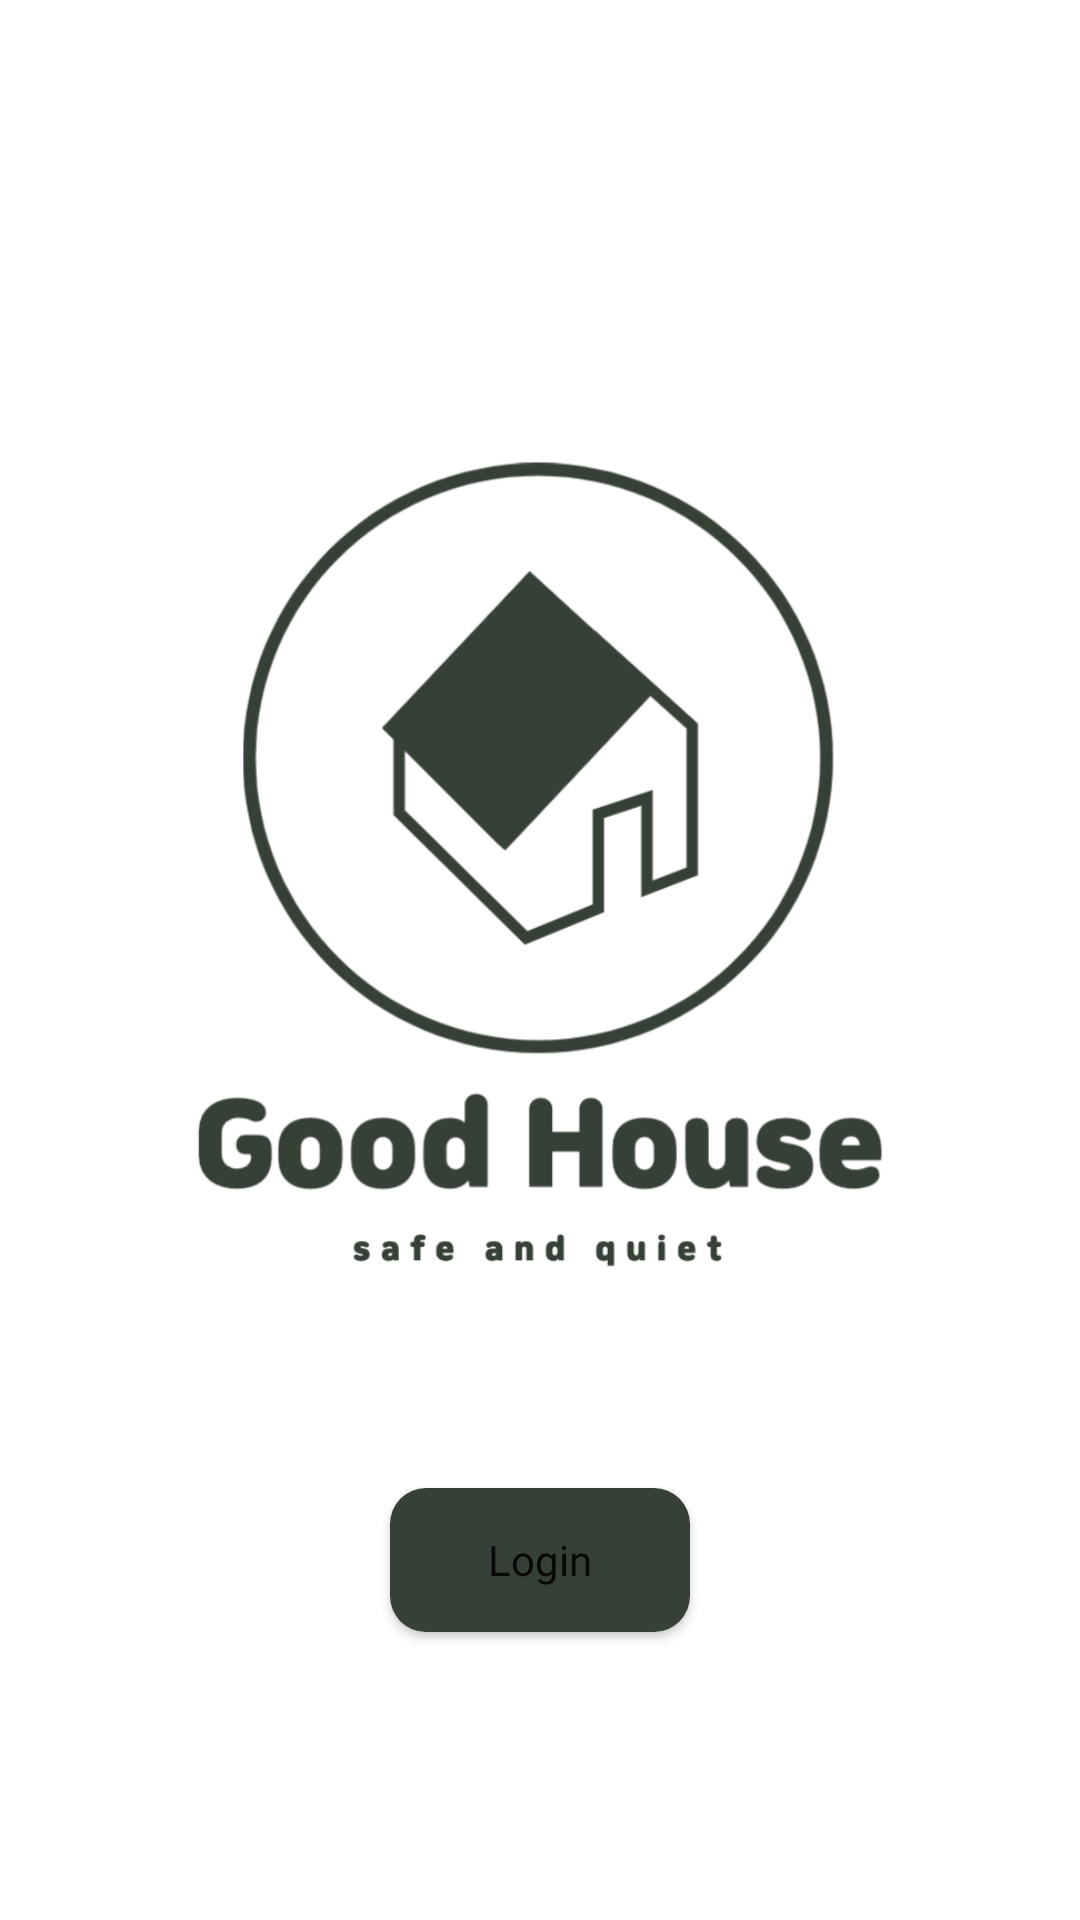

Produce the Android XML layout that renders to this screen, including the resource entries it uses.
<!-- AndroidManifest.xml: application theme Theme.Goodhouse -->
<!-- res/layout/activity_main.xml -->
<?xml version="1.0" encoding="utf-8"?>
<LinearLayout
        xmlns:android="http://schemas.android.com/apk/res/android"
        xmlns:tools="http://schemas.android.com/tools"
        xmlns:app="http://schemas.android.com/apk/res-auto"
        android:layout_width="match_parent"
        android:layout_height="match_parent"
        tools:context=".MainActivity"
        android:orientation="vertical" android:gravity="center" android:id="@+id/layout">

    <ImageView
        android:id="@+id/imageView2"
        android:layout_width="400dp"
        android:layout_height="400dp"
        app:srcCompat="@drawable/goodhouse_logo"
        android:layout_centerHorizontal="true" />

    <Button
        android:id="@+id/loginBtn"
        android:layout_width="100dp"
        android:layout_height="wrap_content"
        android:background="@drawable/custom_ripple_effect"
        android:fontFamily="@font/jalnan"
        android:text="Login"
        android:textAppearance="@style/TextAppearance.AppCompat.Body1" />
</LinearLayout>
<!-- resources referenced by this layout -->
<resources>
  <!-- drawable custom_ripple_effect (drawable) -->
  <?xml version="1.0" encoding="utf-8"?>
  <ripple xmlns:android="http://schemas.android.com/apk/res/android"
      android:color="#F2EC9B"> 
  
      
      <item android:id="@android:id/background">
          <shape android:shape="rectangle">
              <solid android:color="#374036"/>
              <corners
                  android:bottomLeftRadius="12dp"
                  android:bottomRightRadius="12dp"
                  android:topLeftRadius="12dp"
                  android:topRightRadius="12dp" />
          </shape>
      </item>
  
  </ripple>
  <!-- drawable goodhouse_logo: png bitmap (drawable-v24, 104252 bytes) -->
  <style name="Theme.Goodhouse" parent="Theme.MaterialComponents.DayNight.DarkActionBar">
          <item name="windowNoTitle">true</item>
          
          <item name="colorPrimary">#374036</item>
          <item name="colorPrimaryVariant">#374036</item>
          <item name="colorOnPrimary">#FFFFFF</item>
          
          <item name="colorSecondary">@color/teal_200</item>
          <item name="colorSecondaryVariant">@color/teal_700</item>
          <item name="colorOnSecondary">@color/black</item>
          
          <item name="android:windowLightStatusBar" tools:targetApi="m">true</item>
          <item name="android:statusBarColor">@android:color/transparent</item>
          <item name="android:navigationBarColor">@android:color/transparent</item>
          <item name="android:enforceNavigationBarContrast" tools:targetApi="q">false</item>
          <item name="android:enforceStatusBarContrast" tools:targetApi="q">false</item>
          
      </style>
  <!-- not gathered from this repository: default colours our renderer supplied (Android Studio template values) -->
  <color name="teal_200">#FF03DAC5</color>
  <color name="teal_700">#FF018786</color>
  <color name="black">#FF000000</color>
</resources>
